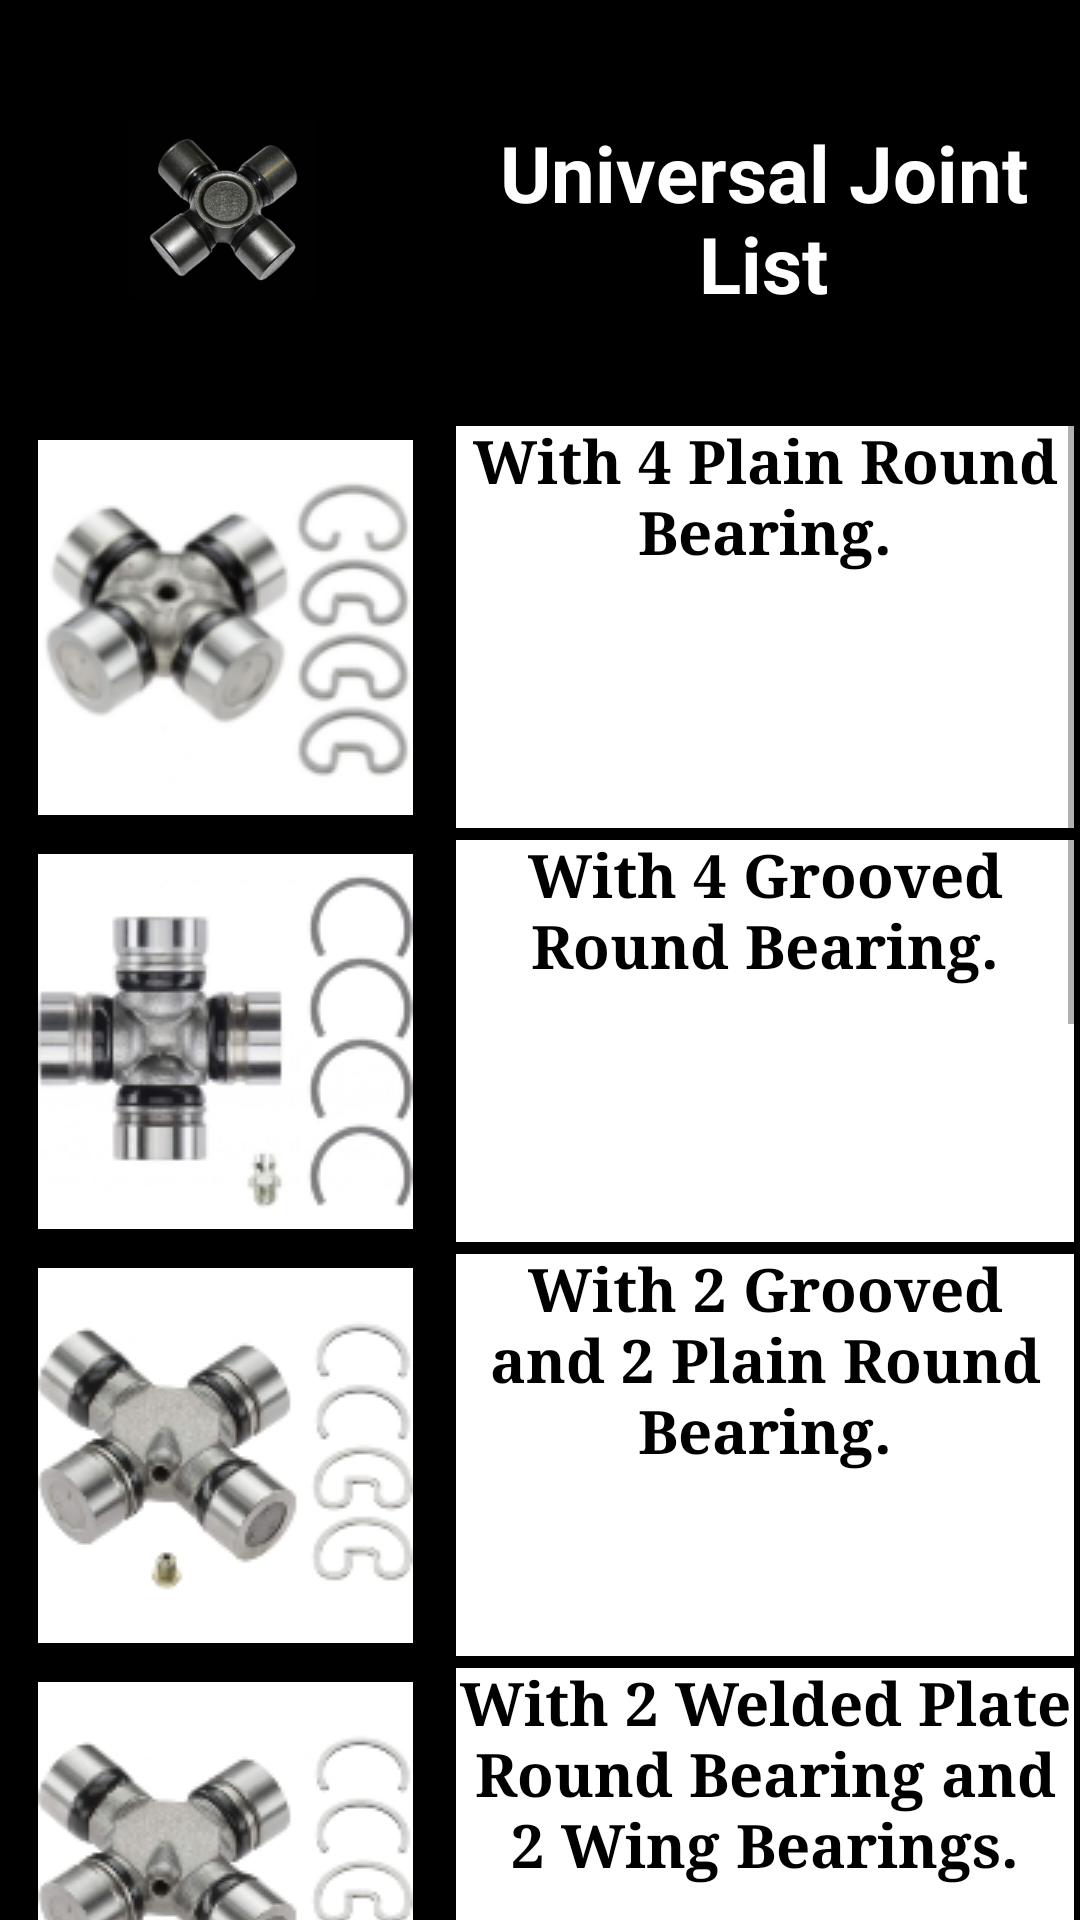

Android layout source for this screen:
<!-- AndroidManifest.xml: application theme Theme.UniversalJointPartNo -->
<!-- res/layout/activity_universal_joint_list.xml -->
<?xml version="1.0" encoding="utf-8"?>
<LinearLayout xmlns:android="http://schemas.android.com/apk/res/android"
    xmlns:app="http://schemas.android.com/apk/res-auto"
    xmlns:tools="http://schemas.android.com/tools"
    android:layout_width="match_parent"
    android:layout_height="match_parent"
    android:orientation="vertical"
    tools:context=".UniversalJointList">

        <LinearLayout
            android:layout_width="match_parent"
            android:layout_height="wrap_content"
            android:orientation="horizontal"
            android:background="@color/black">

            <ImageView
                android:id="@+id/imageView"
                android:layout_width="149dp"
                android:layout_height="match_parent"
                app:srcCompat="@drawable/uj10"
                tools:layout_editor_absoluteX="-74dp"
                tools:layout_editor_absoluteY="-70dp" />

            <TextView
                android:id="@+id/textView_ujlist"
                android:layout_width="match_parent"
                android:layout_height="100dp"
                android:layout_marginTop="40dp"
                android:text="Universal Joint List"
                android:textAlignment="center"
                android:textColor="@color/white"
                android:textSize="26sp"
                android:textStyle="bold" />


        </LinearLayout>

<ScrollView
    android:layout_width="match_parent"
    android:layout_height="match_parent">

    <LinearLayout
        android:layout_width="match_parent"
        android:layout_height="wrap_content"
        android:orientation="vertical" >

        <LinearLayout
            android:layout_width="wrap_content"
            android:layout_height="wrap_content"
            android:orientation="horizontal">

            <ImageButton
                android:id="@+id/imageButton_type1"
                android:layout_width="150dp"
                android:layout_height="138dp"
                android:padding="3dp"
                android:background="@color/black"
                app:srcCompat="@drawable/w4plain"
                tools:layout_editor_absoluteX="34dp"
                tools:layout_editor_absoluteY="110dp" />

            <TextView
                android:id="@+id/textView_type1"
                android:layout_width="match_parent"
                android:layout_height="match_parent"
                android:fontFamily="serif"
                android:text="With 4 Plain Round Bearing."
                android:textAlignment="center"
                android:textColor="@color/black"
                android:textSize="20sp"
                android:textStyle="bold"
                android:background="@drawable/border"/>
        </LinearLayout>

        <LinearLayout
            android:layout_width="wrap_content"
            android:layout_height="wrap_content"
            android:orientation="horizontal">

            <ImageButton
                android:id="@+id/imageButton_type2"
                android:layout_width="150dp"
                android:layout_height="138dp"
                android:padding="3dp"
                android:background="@color/black"
                app:srcCompat="@drawable/w4groovedrb"
                tools:layout_editor_absoluteX="34dp"
                tools:layout_editor_absoluteY="110dp" />

            <TextView
                android:id="@+id/textView_type2"
                android:layout_width="match_parent"
                android:layout_height="match_parent"
                android:fontFamily="serif"
                android:text="With 4 Grooved Round Bearing."
                android:textAlignment="center"
                android:textColor="@color/black"
                android:textSize="20sp"
                android:textStyle="bold"
                android:background="@drawable/border"/>
        </LinearLayout>

        <LinearLayout
            android:layout_width="wrap_content"
            android:layout_height="wrap_content"
            android:orientation="horizontal">

            <ImageButton
                android:id="@+id/imageButton_type3"
                android:layout_width="150dp"
                android:layout_height="138dp"
                android:padding="3dp"
                android:background="@color/black"
                app:srcCompat="@drawable/w2grooved2plain"
                tools:layout_editor_absoluteX="34dp"
                tools:layout_editor_absoluteY="110dp" />

            <TextView
                android:id="@+id/textView_type3"
                android:layout_width="match_parent"
                android:layout_height="match_parent"
                android:fontFamily="serif"
                android:text="With 2 Grooved and 2 Plain Round Bearing."
                android:textAlignment="center"
                android:textColor="@color/black"
                android:textSize="20sp"
                android:textStyle="bold"
                android:background="@drawable/border"/>
        </LinearLayout>

        <LinearLayout
            android:layout_width="wrap_content"
            android:layout_height="wrap_content"
            android:orientation="horizontal">

            <ImageButton
                android:id="@+id/imageButton_type4"
                android:layout_width="150dp"
                android:layout_height="138dp"
                android:padding="3dp"
                android:background="@color/black"
                app:srcCompat="@drawable/w2grooved2plain"
                tools:layout_editor_absoluteX="34dp"
                tools:layout_editor_absoluteY="110dp" />

            <TextView
                android:id="@+id/textView_type4"
                android:layout_width="match_parent"
                android:layout_height="match_parent"
                android:fontFamily="serif"
                android:text="With 2 Welded Plate Round Bearing and 2 Wing Bearings."
                android:textAlignment="center"
                android:textColor="@color/black"
                android:textSize="20sp"
                android:textStyle="bold"
                android:background="@drawable/border"/>
        </LinearLayout>

        <LinearLayout
            android:layout_width="wrap_content"
            android:layout_height="wrap_content"
            android:orientation="horizontal">

            <ImageButton
                android:id="@+id/imageButton_type5"
                android:layout_width="150dp"
                android:layout_height="138dp"
                android:padding="3dp"
                android:background="@color/black"
                app:srcCompat="@drawable/w4weld1wing"
                tools:layout_editor_absoluteX="34dp"
                tools:layout_editor_absoluteY="110dp" />

            <TextView
                android:id="@+id/textView_type5"
                android:layout_width="match_parent"
                android:layout_height="match_parent"
                android:fontFamily="serif"
                android:text="With 4 Welded Plate Round Bearings and 1 Wing Bearing."
                android:textAlignment="center"
                android:textColor="@color/black"
                android:textSize="20sp"
                android:textStyle="bold"
                android:background="@drawable/border"/>
        </LinearLayout>

        <LinearLayout
            android:layout_width="wrap_content"
            android:layout_height="wrap_content"
            android:orientation="horizontal">

            <ImageButton
                android:id="@+id/imageButton_type6"
                android:layout_width="150dp"
                android:layout_height="138dp"
                android:padding="3dp"
                android:background="@color/black"
                app:srcCompat="@drawable/w2wing2plain"
                tools:layout_editor_absoluteX="34dp"
                tools:layout_editor_absoluteY="110dp" />

            <TextView
                android:id="@+id/textView_type6"
                android:layout_width="match_parent"
                android:layout_height="match_parent"
                android:fontFamily="serif"
                android:text="With 2 Wing Bearings and 2 Plain Round Bearings."
                android:textAlignment="center"
                android:textColor="@color/black"
                android:textSize="20sp"
                android:textStyle="bold"
                android:background="@drawable/border"/>
        </LinearLayout>

        <LinearLayout
            android:layout_width="wrap_content"
            android:layout_height="wrap_content"
            android:orientation="horizontal">

            <ImageButton
                android:id="@+id/imageButton_type7"
                android:layout_width="150dp"
                android:layout_height="138dp"
                android:padding="3dp"
                android:background="@color/black"
                app:srcCompat="@drawable/w4wing"
                tools:layout_editor_absoluteX="34dp"
                tools:layout_editor_absoluteY="110dp" />

            <TextView
                android:id="@+id/textView_type7"
                android:layout_width="250dp"
                android:layout_height="match_parent"
                android:fontFamily="serif"
                android:text="With 4 Wing Bearings."
                android:textAlignment="center"
                android:textColor="@color/black"
                android:textSize="20sp"
                android:textStyle="bold"
                android:background="@drawable/border"/>
        </LinearLayout>

        <LinearLayout
            android:layout_width="wrap_content"
            android:layout_height="wrap_content"
            android:orientation="horizontal">

            <ImageButton
                android:id="@+id/imageButton_type8"
                android:layout_width="150dp"
                android:layout_height="138dp"
                android:padding="3dp"
                android:background="@color/black"
                app:srcCompat="@drawable/dspider1"
                tools:layout_editor_absoluteX="34dp"
                tools:layout_editor_absoluteY="110dp" />

            <TextView
                android:id="@+id/textView_type8"
                android:layout_width="250dp"
                android:layout_height="match_parent"
                android:fontFamily="serif"
                android:text="Differential Spider."
                android:textAlignment="center"
                android:textColor="@color/black"
                android:textSize="20sp"
                android:textStyle="bold"
                android:background="@drawable/border"/>
        </LinearLayout>

        <LinearLayout
            android:layout_width="wrap_content"
            android:layout_height="wrap_content"
            android:orientation="horizontal">

            <ImageButton
                android:id="@+id/imageButton_type9"
                android:layout_width="150dp"
                android:layout_height="138dp"
                android:padding="3dp"
                android:background="@color/black"
                app:srcCompat="@drawable/w4slotted"
                tools:layout_editor_absoluteX="34dp"
                tools:layout_editor_absoluteY="110dp" />

            <TextView
                android:id="@+id/textView_type9"
                android:layout_width="match_parent"
                android:layout_height="match_parent"
                android:fontFamily="serif"
                android:text="With 4 Slotted Bearings."
                android:textAlignment="center"
                android:textColor="@color/black"
                android:textSize="20sp"
                android:textStyle="bold"
                android:background="@drawable/border"/>
        </LinearLayout>
    </LinearLayout>
</ScrollView>



</LinearLayout>
<!-- resources referenced by this layout -->
<resources>
  <!-- drawable border (drawable) -->
  <?xml version="1.0" encoding="utf-8"?>
  <shape xmlns:android="http://schemas.android.com/apk/res/android" android:shape="rectangle">
      <solid android:color="@android:color/white" />
      <stroke android:width="2dp" android:color="#FF000000"/>
  </shape>
  <!-- drawable dspider1: png bitmap (drawable, 29058 bytes) -->
  <!-- drawable uj10: png bitmap (drawable-v24, 71353 bytes) -->
  <!-- drawable w2grooved2plain: png bitmap (drawable-v24, 16869 bytes) -->
  <!-- drawable w2wing2plain: png bitmap (drawable, 21508 bytes) -->
  <!-- drawable w4groovedrb: png bitmap (drawable-v24, 16898 bytes) -->
  <!-- drawable w4plain: png bitmap (drawable-v24, 17946 bytes) -->
  <!-- drawable w4slotted: png bitmap (drawable, 16433 bytes) -->
  <!-- drawable w4weld1wing: png bitmap (drawable-v24, 12563 bytes) -->
  <!-- drawable w4wing: png bitmap (drawable, 20869 bytes) -->
  <style name="Theme.UniversalJointPartNo" parent="Theme.MaterialComponents.DayNight.DarkActionBar">
          
          <item name="colorPrimary">@color/purple_500</item>
          <item name="colorPrimaryVariant">@color/purple_700</item>
          <item name="colorOnPrimary">@color/white</item>
          
          <item name="colorSecondary">@color/teal_200</item>
          <item name="colorSecondaryVariant">@color/teal_700</item>
          <item name="colorOnSecondary">@color/black</item>
          
          <item name="android:statusBarColor" tools:targetApi="l">?attr/colorPrimaryVariant</item>
          
      </style>
  <!-- not gathered from this repository: default colours our renderer supplied (Android Studio template values) -->
  <color name="purple_500">#FF6200EE</color>
  <color name="purple_700">#FF3700B3</color>
  <color name="teal_200">#FF03DAC5</color>
  <color name="teal_700">#FF018786</color>
  <color name="black">#FF000000</color>
  <color name="white">#FFFFFFFF</color>
</resources>
